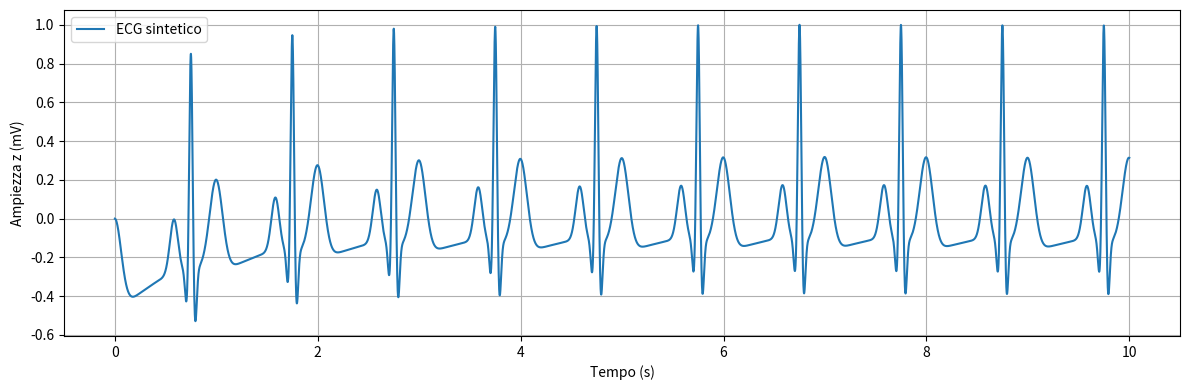

Python code for this plot:
"""
A Dynamical model for generarting synthetic electrocardiograms signamls (McSharry, Clifford...)

Idea:
Il modello genera una traiettoria in 3 dimensioni con coordinate x,y,z. La quasi periodicià è raggiunta impinendo il movimento 
della traiettoria attorno ad un cerchio di raggio unitario nel piano x,y.
Vari punti dell'ecg (PQRST) sono descritti da eventi che corrispondono a espansioni o riduzioni sull' assse z.
Ogni punto di PQRST è legato ad uno specifico angolo del cerchio unitario (theta_i).
Quando la traiettoria raggiunge uno di questi angoli, spinge o tira z verso il il cerchio 

"""


import numpy as np
import matplotlib.pyplot as plt

theta_p = -1/3*np.pi
theta_q =  -1/12*np.pi
theta_r = 0
theta_s = 1/12*np.pi
theta_t = 1/2*np.pi

a_p = 1.2
a_q =  -5.0
a_r = 30.0
a_s = -7.5
a_t = 0.75

b_p = 0.25
b_q =  0.1
b_r = 0.1
b_s = 0.1
b_t = 0.4


theta_i = np.array([theta_p, theta_q, theta_r, theta_s, theta_t])
a = np.array([a_p,a_q, a_r, a_s, a_t])
b = np.array([b_p, b_q, b_r, b_s, b_t])

fs = 1000 #frequenza di campionamento
T_max = 10 #secondi

t = np.linspace(0, T_max, int(T_max*fs))
x = np.zeros_like(t)
y = np.zeros_like(t)
theta = np.zeros_like(t)
z = np.zeros_like(t)

#Inizio
x[0] = 0.0
y[0] = 1.0

alpha = 1 - np.sqrt(x[0]**2+y[0]**2)
omega = 2*np.pi # 1Hz --> velocità angolare
f2 = 0.2 #Hz
A = 0.00015

dt = t[1]-t[0]

for i in range(1, len(t)):
    dx = alpha*x[i-1] - omega*y[i-1]
    dy = alpha*y[i-1] + omega*x[i-1]

    x[i] = x[i-1]+ dx*dt
    y[i] = y[i-1]+ dy*dt

    theta[i] = np.arctan2(y[i],x[i])
    alpha = 1 - np.sqrt(x[i]**2+y[i]**2)

    z0 = A * np.sin(2*np.pi*f2*t[i])

    dz_term = 0.0
    for j in range(len(theta_i)):
        delta_theta = (theta[i] - theta_i[j] + np.pi) % (2*np.pi) - np.pi
        dz_term += a[j] * delta_theta * np.exp(-delta_theta**2 / (2 * b[j]**2))

    dz = -dz_term - (z[i-1] - z0)
    z[i] = z[i-1] + dz * dt
    #z = -z

z = z / np.max(np.abs(z)) * 1.0  # per normalizzare il picco massimo a 1 mV


plt.figure(figsize=(12,4))
plt.plot(t, z, label="ECG sintetico")
plt.xlabel("Tempo (s)")
plt.ylabel("Ampiezza z (mV)")
plt.grid(True)
plt.legend()
plt.tight_layout()
plt.show()



